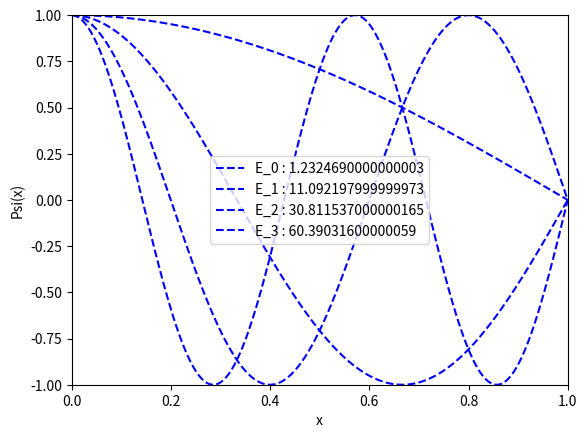

Recreate this plot in Python.
'''
    Solve the time-independent Schrodinger equation with the shooting method.
    - (hbar^2 / 2m ) psi'' = (E-V) psi

    psi'' = -2m / hbar^2 (E-V) psi

    m=1 
    hbar = 1

    psi'' = -2.0 *(E-V) psi

    Euler-Cromer as integrator method.
'''
import numpy as np
import matplotlib.pyplot as plt
'''
 Definition of the potential energy for an initinite well
            V_ext  for x<= -L  
    V(x) =  V_o    for -L < x < L
            V_ext  for x=> L

 Thus the wave function is 0 in x= +/-L 
'''       
L    = 1.0
V0   = 0.0
Vext = 10000.0

# function of the energy
def factor(E,x):
    if x < L:
        V = V0 
    else:
        V = Vext 
    return -2.0*(E-V) 

# Spatial integration interval
# Number of discretization steps included 0.
nx = 1001
'''
Number of segments in which we divide the space (nx)

 1   2   3   4   5   6   7               1000
---|---|---|---|---|---|---|-----   ----|---|

Number of points that I use for the integration are (nx+1) 
0   1   2   3   4   5            1000
|---|---|---|---|---|--        ---|
'''
dx = L / float(nx-1)

# Initial conditions for the integration
# Even solutions
psi0     = 1.0
der_psi0 = 0.0
# Odd solutions
#psi0     = 0.0
#der_psi0 = 1.0

# Build array of the wave function
psi = np.zeros(nx)
x = np.zeros(nx)

# Set initial values
psi[0]  = psi0 
der_psi = der_psi0

# Initialize position array
x0 = 0.0
x[0]   = x0
for ix in range(nx-1):
    x[ix+1] = x[ix]+dx

# Start first shooting loop with Euler
print('Initial conditions are:')
print(' Psi(0)    :',psi[0])
print(' der_psi(0):',der_psi)

# Compute first ne eigenvalues and plot corresponding eigenfuntions.
ne = 4

# Set initial energy to
E = 0.0

# Start the loops on the eigen values
for ie in range(ne):
    # Initialize energy variation and accuracy
    de = 0.1
    e_cut = 1.0e-5
    # Initialize first energy from previous
    E = E + de
    # Do a first shooting with energy:
    psi[0]  = psi0 
    der_psi = der_psi0
    for ix in range(nx-1):
        der_psi = der_psi + factor(E,x[ix]) * psi[ix] * dx
        psi[ix+1] = psi[ix] + der_psi * dx

    # Store value of the wave function in x=L
    # We need it to compare the signs!
    psi_old = psi[nx-1]
    
    while abs(de)>=e_cut:
        psi[0]  = psi0 
        der_psi = der_psi0

        for ix in range(nx-1):
            der_psi = der_psi + factor(E,x[ix]) * psi[ix] * dx
            psi[ix+1] = psi[ix] + der_psi * dx

        # Check sign variation (did we cross an eigenvalue?)
        if psi_old*psi[nx-1] < 0:
            de = -0.1*de
        # Update energy
        E = E + de
        # Store old wave function
        psi_old = psi[nx-1]

    # Plot Eigenfunction
    plt.plot(x, psi, 'b--',label='E_{} : {}'.format(ie,E))
    # print eigenvalue
    print('E_{} : {}'.format(ie,E))

# Print final picture        
plt.legend()
plt.axis([0, L, -1.0,1.0])
plt.xlabel('x')
plt.ylabel('Psi(x)')
plt.show()

        


